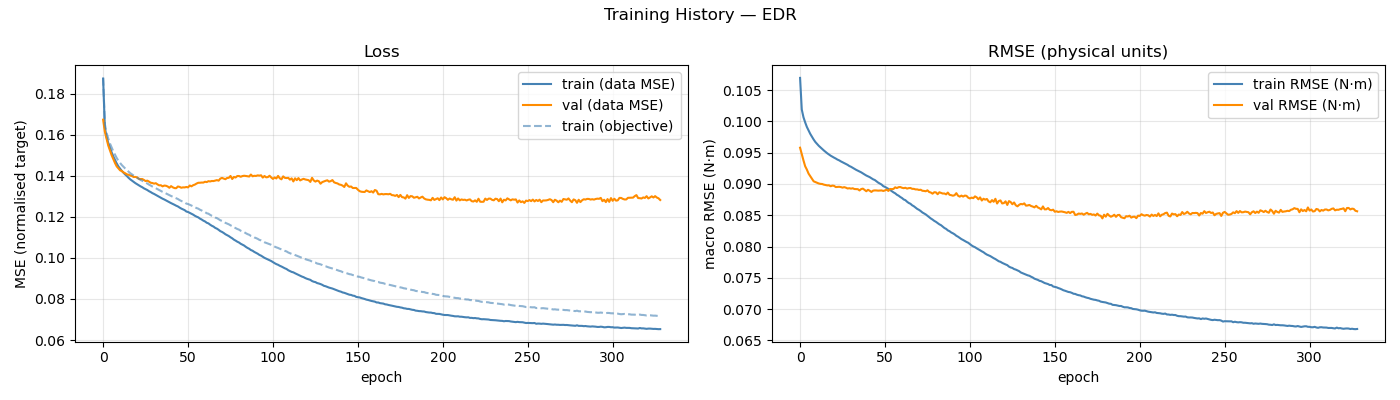

Data behind this chart, as committed beside it:
epoch, train_loss, val_loss, train_rmse, val_rmse, train_loss_obj, mean_abs_delta_g, mean_frob_delta_M, mean_abs_delta_C_qd, mean_abs_delta_tau_f
1, 0.1873, 0.1673, 0.1069, 0.09579, 0.1877, 3.46226675e-02, 1.17216458e-05, 6.12495266e-06, 3.18558263e-02
2, 0.1637, 0.1615, 0.1019, 0.09475, 0.1653, 7.29169131e-02, 9.32077157e-05, 2.52952428e-05, 7.20058787e-02
3, 0.1589, 0.1581, 0.1007, 0.09376, 0.1609, 8.06629336e-02, 2.69064542e-04, 7.11169489e-05, 8.27748189e-02
4, 0.156, 0.1548, 0.09983, 0.09283, 0.1582, 8.38191596e-02, 4.97620504e-04, 1.39881200e-04, 8.62611236e-02
5, 0.1535, 0.1523, 0.09911, 0.09229, 0.1557, 8.70741128e-02, 7.89495774e-04, 2.34350959e-04, 8.88914284e-02
6, 0.1514, 0.15, 0.09853, 0.09165, 0.1537, 8.97061591e-02, 1.14052270e-03, 3.48158006e-04, 9.09119619e-02
7, 0.1494, 0.1481, 0.098, 0.09125, 0.1519, 9.18857108e-02, 1.56680637e-03, 4.92032903e-04, 9.29660319e-02
8, 0.1476, 0.1462, 0.09755, 0.09085, 0.1502, 9.36865851e-02, 2.04830550e-03, 6.72137006e-04, 9.47602350e-02
9, 0.146, 0.1446, 0.09709, 0.09042, 0.1486, 9.53637649e-02, 2.62234183e-03, 8.90503845e-04, 9.66883116e-02
10, 0.1445, 0.1436, 0.0967, 0.0903, 0.1473, 9.70645442e-02, 3.27533678e-03, 1.14396013e-03, 9.84394088e-02
11, 0.1434, 0.1426, 0.0964, 0.09019, 0.1462, 9.80738984e-02, 4.02324833e-03, 1.45194325e-03, 9.98567082e-02
12, 0.1423, 0.1423, 0.09609, 0.09007, 0.1452, 9.90594156e-02, 4.85220449e-03, 1.80873406e-03, 1.00777941e-01
13, 0.1415, 0.1416, 0.09584, 0.09001, 0.1444, 1.00095536e-01, 5.77095538e-03, 2.22796393e-03, 1.01415593e-01
14, 0.1406, 0.1412, 0.09559, 0.08999, 0.1435, 1.00783025e-01, 6.79878330e-03, 2.69709135e-03, 1.02003748e-01
15, 0.1398, 0.1407, 0.09535, 0.08989, 0.1428, 1.02125946e-01, 7.92473420e-03, 3.22322259e-03, 1.02448344e-01
16, 0.139, 0.1405, 0.09511, 0.08983, 0.142, 1.03103906e-01, 9.11451463e-03, 3.80627942e-03, 1.02847882e-01
17, 0.1382, 0.1401, 0.0949, 0.08977, 0.1412, 1.03980059e-01, 1.04608755e-02, 4.42432168e-03, 1.03059779e-01
18, 0.1376, 0.1399, 0.09471, 0.08978, 0.1406, 1.05321325e-01, 1.18855085e-02, 5.08715866e-03, 1.03188525e-01
19, 0.137, 0.1394, 0.09452, 0.08963, 0.14, 1.06282858e-01, 1.33826491e-02, 5.77386015e-03, 1.03168800e-01
20, 0.1364, 0.1394, 0.09435, 0.08973, 0.1395, 1.07176443e-01, 1.50546489e-02, 6.52667676e-03, 1.03247138e-01
21, 0.1359, 0.1392, 0.0942, 0.0897, 0.139, 1.07896766e-01, 1.66541698e-02, 7.29034023e-03, 1.03176745e-01
22, 0.1354, 0.1385, 0.09406, 0.0895, 0.1385, 1.08843961e-01, 1.83680345e-02, 8.11957268e-03, 1.03118068e-01
23, 0.1349, 0.1384, 0.09389, 0.08952, 0.138, 1.09870622e-01, 2.03682999e-02, 8.98438866e-03, 1.02852098e-01
24, 0.1344, 0.1384, 0.09377, 0.08954, 0.1376, 1.10560669e-01, 2.24169981e-02, 9.87548766e-03, 1.02814360e-01
25, 0.1339, 0.138, 0.09361, 0.0895, 0.137, 1.11212778e-01, 2.44472547e-02, 1.07972832e-02, 1.02651594e-01
26, 0.1334, 0.1374, 0.09346, 0.08941, 0.1366, 1.12290674e-01, 2.65348109e-02, 1.17617270e-02, 1.02402365e-01
27, 0.133, 0.1376, 0.09334, 0.08949, 0.1362, 1.12702040e-01, 2.86772288e-02, 1.27740239e-02, 1.02291969e-01
28, 0.1325, 0.1372, 0.09318, 0.0894, 0.1357, 1.13626072e-01, 3.11636334e-02, 1.37949681e-02, 1.02094068e-01
29, 0.1321, 0.1366, 0.09305, 0.08927, 0.1353, 1.14403428e-01, 3.36629328e-02, 1.48315143e-02, 1.01904382e-01
30, 0.1315, 0.1365, 0.09286, 0.08932, 0.1348, 1.15217160e-01, 3.62076429e-02, 1.59417746e-02, 1.01786957e-01
31, 0.1311, 0.1362, 0.09274, 0.08925, 0.1344, 1.15889285e-01, 3.86169635e-02, 1.70563713e-02, 1.01619687e-01
32, 0.1307, 0.1364, 0.09257, 0.08931, 0.1339, 1.16666360e-01, 4.14495625e-02, 1.82397725e-02, 1.01426336e-01
33, 0.1302, 0.1358, 0.09241, 0.08919, 0.1334, 1.17347802e-01, 4.41397781e-02, 1.93731782e-02, 1.01527195e-01
34, 0.1297, 0.1353, 0.09226, 0.08917, 0.133, 1.18293420e-01, 4.72708779e-02, 2.06489372e-02, 1.01292037e-01
35, 0.1293, 0.1354, 0.09211, 0.08916, 0.1326, 1.18979231e-01, 4.99601839e-02, 2.19337017e-02, 1.01354349e-01
36, 0.1288, 0.1348, 0.09197, 0.08896, 0.1322, 1.19432767e-01, 5.34536689e-02, 2.32087419e-02, 1.01286478e-01
37, 0.1284, 0.1352, 0.09185, 0.08918, 0.1318, 1.20233035e-01, 5.68612055e-02, 2.45626241e-02, 1.01160019e-01
38, 0.128, 0.1351, 0.09167, 0.08925, 0.1314, 1.20814300e-01, 5.98235631e-02, 2.59417066e-02, 1.01275253e-01
39, 0.1275, 0.1348, 0.09151, 0.08904, 0.1309, 1.21512072e-01, 6.38962703e-02, 2.72915230e-02, 1.01144196e-01
40, 0.127, 0.1341, 0.09134, 0.08883, 0.1305, 1.22372930e-01, 6.71509163e-02, 2.87775152e-02, 1.01094976e-01
41, 0.1267, 0.1349, 0.09121, 0.08906, 0.1301, 1.23188927e-01, 7.06574230e-02, 3.02440484e-02, 1.01123446e-01
42, 0.1263, 0.1344, 0.09109, 0.08892, 0.1298, 1.23431603e-01, 7.42748619e-02, 3.17782987e-02, 1.01127882e-01
43, 0.1259, 0.134, 0.09091, 0.08872, 0.1294, 1.24282035e-01, 7.82684693e-02, 3.33052523e-02, 1.01264028e-01
44, 0.1254, 0.1339, 0.09074, 0.08893, 0.129, 1.24840795e-01, 8.21972055e-02, 3.48289127e-02, 1.01161761e-01
45, 0.1251, 0.1348, 0.09063, 0.08897, 0.1287, 1.25590497e-01, 8.62850137e-02, 3.63911979e-02, 1.01493369e-01
46, 0.1245, 0.1346, 0.09042, 0.08896, 0.1282, 1.26070070e-01, 9.00907159e-02, 3.79771301e-02, 1.01385037e-01
47, 0.124, 0.1342, 0.09021, 0.08893, 0.1277, 1.26818710e-01, 9.49153711e-02, 3.97138173e-02, 1.01433501e-01
48, 0.1237, 0.1343, 0.09006, 0.08894, 0.1274, 1.27565506e-01, 9.85268024e-02, 4.13521987e-02, 1.01570530e-01
49, 0.1232, 0.1343, 0.0899, 0.08896, 0.127, 1.28177478e-01, 1.03386875e-01, 4.30649696e-02, 1.01548222e-01
50, 0.1226, 0.1345, 0.08964, 0.08888, 0.1264, 1.29034190e-01, 1.07570744e-01, 4.46972930e-02, 1.01776738e-01
51, 0.1223, 0.1343, 0.08953, 0.08896, 0.1262, 1.29603326e-01, 1.11824579e-01, 4.64384917e-02, 1.01880356e-01
52, 0.1219, 0.1352, 0.08938, 0.08909, 0.1259, 1.30136057e-01, 1.16882079e-01, 4.82284135e-02, 1.01904862e-01
53, 0.1215, 0.1348, 0.08921, 0.08888, 0.1255, 1.30738562e-01, 1.21624213e-01, 4.99756955e-02, 1.02104724e-01
54, 0.1211, 0.1354, 0.08904, 0.08919, 0.1251, 1.31280335e-01, 1.26565142e-01, 5.18006138e-02, 1.02114811e-01
55, 0.1205, 0.1357, 0.08884, 0.08917, 0.1246, 1.32100078e-01, 1.32254747e-01, 5.36520779e-02, 1.02303403e-01
56, 0.1201, 0.1362, 0.08865, 0.0892, 0.1243, 1.32555703e-01, 1.37019385e-01, 5.53944858e-02, 1.02369097e-01
57, 0.1197, 0.1366, 0.0885, 0.08946, 0.124, 1.32991056e-01, 1.42248902e-01, 5.71976973e-02, 1.02528040e-01
58, 0.1191, 0.1366, 0.08827, 0.08934, 0.1235, 1.33866116e-01, 1.46749307e-01, 5.91793427e-02, 1.02395617e-01
59, 0.1187, 0.1367, 0.08813, 0.08948, 0.1231, 1.34355256e-01, 1.52809856e-01, 6.10301268e-02, 1.02657158e-01
60, 0.1181, 0.1367, 0.08792, 0.08951, 0.1226, 1.34864159e-01, 1.57264704e-01, 6.27950880e-02, 1.02806280e-01
... 269 more rows
